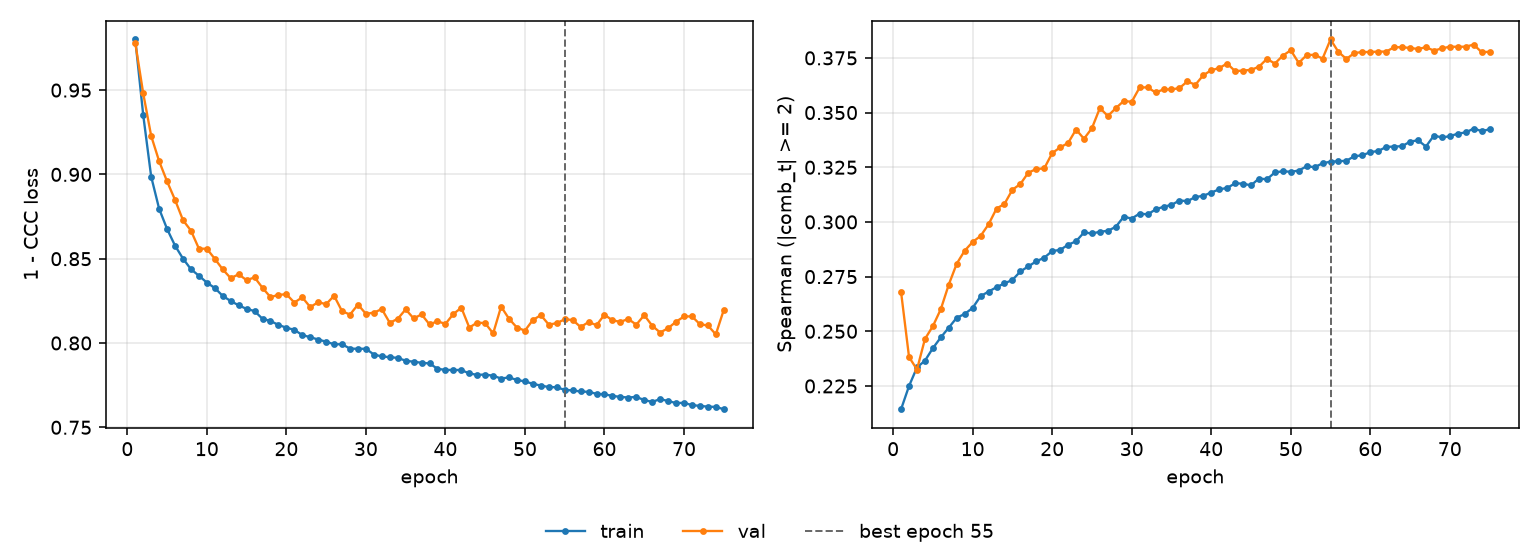

Data behind this chart, as committed beside it:
epoch, tr_loss, vl_loss, tr_sp, vl_sp, is_best
1, 0.98, 0.9779, 0.2144, 0.2679, False
2, 0.9351, 0.948, 0.225, 0.2382, False
3, 0.8986, 0.9228, 0.2335, 0.2325, False
4, 0.8796, 0.9078, 0.2366, 0.2465, False
5, 0.8676, 0.8958, 0.2423, 0.2524, False
6, 0.8577, 0.8849, 0.2472, 0.2601, False
7, 0.8501, 0.8728, 0.2517, 0.2714, False
8, 0.8438, 0.8666, 0.2562, 0.2809, False
9, 0.8399, 0.856, 0.2579, 0.2869, False
10, 0.8358, 0.8559, 0.2607, 0.2908, False
11, 0.8326, 0.8499, 0.2661, 0.2936, False
12, 0.8279, 0.8436, 0.2681, 0.2989, False
13, 0.8249, 0.8385, 0.2702, 0.3061, False
14, 0.8224, 0.8408, 0.2719, 0.3082, False
15, 0.8202, 0.8372, 0.2735, 0.3147, False
16, 0.8189, 0.8389, 0.2773, 0.3173, False
17, 0.8143, 0.8327, 0.2797, 0.3225, False
18, 0.8131, 0.8272, 0.282, 0.3242, False
19, 0.8107, 0.8286, 0.2836, 0.3245, False
20, 0.8091, 0.8289, 0.2867, 0.3315, False
21, 0.8078, 0.824, 0.2872, 0.3341, False
22, 0.8047, 0.8271, 0.2895, 0.3361, False
23, 0.8035, 0.8213, 0.2911, 0.3422, False
24, 0.8021, 0.8242, 0.2952, 0.338, False
25, 0.8008, 0.823, 0.2947, 0.3429, False
26, 0.7992, 0.828, 0.2955, 0.3521, False
27, 0.7993, 0.8189, 0.2959, 0.3484, False
28, 0.7967, 0.8169, 0.2978, 0.352, False
29, 0.7966, 0.8228, 0.3024, 0.3553, False
30, 0.7966, 0.8173, 0.3015, 0.3549, False
31, 0.7932, 0.818, 0.3038, 0.3615, False
32, 0.792, 0.8201, 0.3034, 0.3615, False
33, 0.7916, 0.812, 0.3057, 0.3592, False
34, 0.7912, 0.8143, 0.3069, 0.3606, False
35, 0.7895, 0.82, 0.3078, 0.3606, False
36, 0.7889, 0.8146, 0.3098, 0.3612, False
37, 0.7883, 0.817, 0.3095, 0.3643, False
38, 0.7879, 0.811, 0.3114, 0.3627, False
39, 0.7847, 0.8129, 0.3119, 0.3671, False
40, 0.784, 0.8113, 0.3134, 0.3694, False
41, 0.784, 0.8172, 0.3149, 0.3703, False
42, 0.784, 0.8209, 0.3155, 0.3724, False
43, 0.782, 0.8092, 0.3177, 0.3689, False
44, 0.7811, 0.8121, 0.3175, 0.3692, False
45, 0.7813, 0.8118, 0.3167, 0.3695, False
46, 0.7806, 0.8057, 0.3198, 0.371, False
47, 0.7789, 0.8216, 0.3195, 0.3745, False
48, 0.7796, 0.8144, 0.3226, 0.3724, False
49, 0.7781, 0.8091, 0.3232, 0.376, False
50, 0.7772, 0.8074, 0.3229, 0.3785, False
51, 0.7758, 0.8137, 0.3235, 0.3727, False
52, 0.7747, 0.8165, 0.3254, 0.3763, False
53, 0.7739, 0.8109, 0.325, 0.3764, False
54, 0.7737, 0.8118, 0.3268, 0.3747, False
55, 0.7722, 0.8141, 0.3276, 0.3834, True
56, 0.7719, 0.8137, 0.3277, 0.3777, False
57, 0.7712, 0.8095, 0.328, 0.3745, False
58, 0.771, 0.8124, 0.3301, 0.3772, False
59, 0.7699, 0.8106, 0.3305, 0.3777, False
60, 0.7696, 0.8168, 0.3319, 0.3777, False
... 15 more rows
